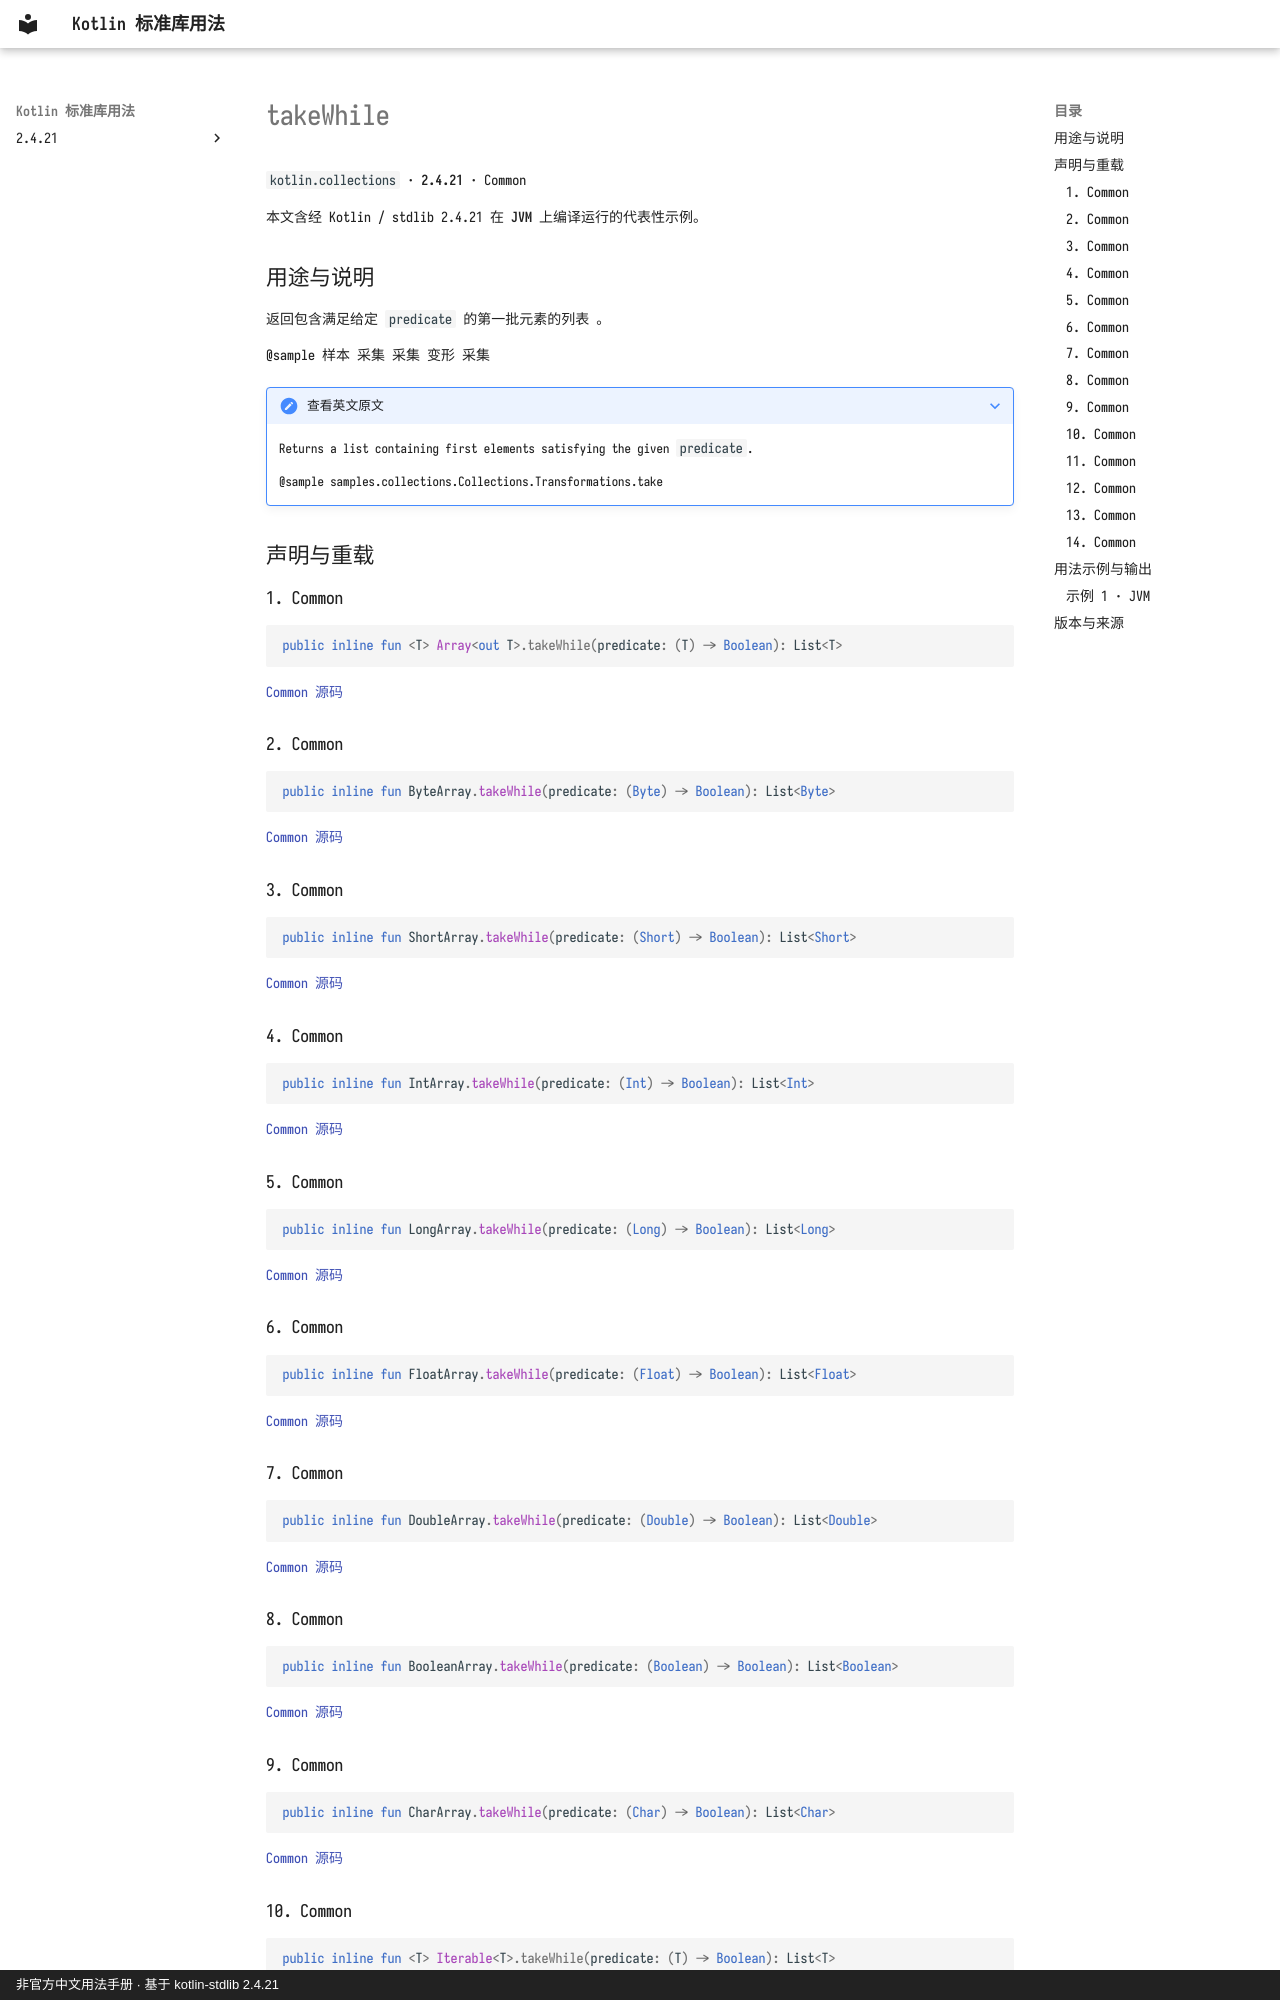

repository: oooooooko/kotlin-stdlib-docs · page: zh/api/kotlin.collections/takewhile--3f148881/index.html · generator: mkdocs · copyright: 非官方中文用法手册 · 基于 kotlin-stdlib 2.4.21

# takeWhile

`kotlin.collections` · **2.4.21** · Common

本文含经 Kotlin / stdlib 2.4.21 在 **JVM** 上编译运行的代表性示例。

## 用途与说明

返回包含满足给定 `predicate` 的第一批元素的列表 。

@sample 样本 采集 采集 变形 采集

??? note "查看英文原文"

    Returns a list containing first elements satisfying the given `predicate`.
    
    @sample samples.collections.Collections.Transformations.take

## 声明与重载

### 1. Common

```kotlin
public inline fun <T> Array<out T>.takeWhile(predicate: (T) -> Boolean): List<T>
```

[Common 源码](https://github.com/JetBrains/kotlin/blob/v2.4.21/libraries/stdlib/common/src/generated/_Arrays.kt#L5420)

### 2. Common

```kotlin
public inline fun ByteArray.takeWhile(predicate: (Byte) -> Boolean): List<Byte>
```

[Common 源码](https://github.com/JetBrains/kotlin/blob/v2.4.21/libraries/stdlib/common/src/generated/_Arrays.kt#L5433)

### 3. Common

```kotlin
public inline fun ShortArray.takeWhile(predicate: (Short) -> Boolean): List<Short>
```

[Common 源码](https://github.com/JetBrains/kotlin/blob/v2.4.21/libraries/stdlib/common/src/generated/_Arrays.kt#L5448)

### 4. Common

```kotlin
public inline fun IntArray.takeWhile(predicate: (Int) -> Boolean): List<Int>
```

[Common 源码](https://github.com/JetBrains/kotlin/blob/v2.4.21/libraries/stdlib/common/src/generated/_Arrays.kt#L5463)

### 5. Common

```kotlin
public inline fun LongArray.takeWhile(predicate: (Long) -> Boolean): List<Long>
```

[Common 源码](https://github.com/JetBrains/kotlin/blob/v2.4.21/libraries/stdlib/common/src/generated/_Arrays.kt#L5478)

### 6. Common

```kotlin
public inline fun FloatArray.takeWhile(predicate: (Float) -> Boolean): List<Float>
```

[Common 源码](https://github.com/JetBrains/kotlin/blob/v2.4.21/libraries/stdlib/common/src/generated/_Arrays.kt#L5493)

### 7. Common

```kotlin
public inline fun DoubleArray.takeWhile(predicate: (Double) -> Boolean): List<Double>
```

[Common 源码](https://github.com/JetBrains/kotlin/blob/v2.4.21/libraries/stdlib/common/src/generated/_Arrays.kt#L5508)

### 8. Common

```kotlin
public inline fun BooleanArray.takeWhile(predicate: (Boolean) -> Boolean): List<Boolean>
```

[Common 源码](https://github.com/JetBrains/kotlin/blob/v2.4.21/libraries/stdlib/common/src/generated/_Arrays.kt#L5523)

### 9. Common

```kotlin
public inline fun CharArray.takeWhile(predicate: (Char) -> Boolean): List<Char>
```

[Common 源码](https://github.com/JetBrains/kotlin/blob/v2.4.21/libraries/stdlib/common/src/generated/_Arrays.kt#L5538)
